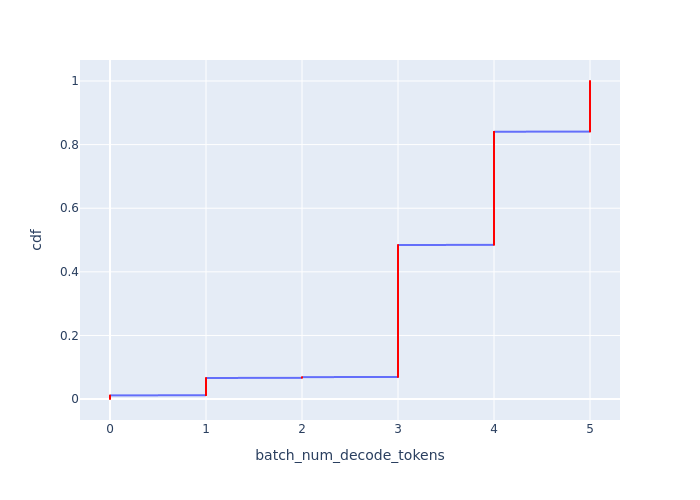

The data file committed next to this chart (first rows):
Batch Id, batch_num_decode_tokens, cdf
5228, 0, 0.0002341
5229, 0, 0.0004682
5235, 0, 0.0007022
5241, 0, 0.0009363
5275, 0, 0.00117
5494, 0, 0.001404
5541, 0, 0.001639
5543, 0, 0.001873
5545, 0, 0.002107
5785, 0, 0.002341
5787, 0, 0.002575
5858, 0, 0.002809
6042, 0, 0.003043
6218, 0, 0.003277
6305, 0, 0.003511
6307, 0, 0.003745
6443, 0, 0.003979
6524, 0, 0.004213
6670, 0, 0.004448
6672, 0, 0.004682
6746, 0, 0.004916
6894, 0, 0.00515
7011, 0, 0.005384
7133, 0, 0.005618
7135, 0, 0.005852
7194, 0, 0.006086
7196, 0, 0.00632
7314, 0, 0.006554
7316, 0, 0.006788
7461, 0, 0.007022
7463, 0, 0.007257
7465, 0, 0.007491
7596, 0, 0.007725
7724, 0, 0.007959
7879, 0, 0.008193
7997, 0, 0.008427
7999, 0, 0.008661
8127, 0, 0.008895
8257, 0, 0.009129
8259, 0, 0.009363
8423, 0, 0.009597
8471, 0, 0.009831
8662, 0, 0.01007
8664, 0, 0.0103
8684, 0, 0.01053
8757, 0, 0.01077
8985, 0, 0.011
8987, 0, 0.01124
9051, 0, 0.01147
9064, 0, 0.0117
9266, 1, 0.01194
9267, 1, 0.01217
9268, 1, 0.01241
9269, 1, 0.01264
9270, 1, 0.01287
9271, 1, 0.01311
9272, 1, 0.01334
9273, 1, 0.01358
9274, 1, 0.01381
9275, 1, 0.01404
... 4,212 more rows
